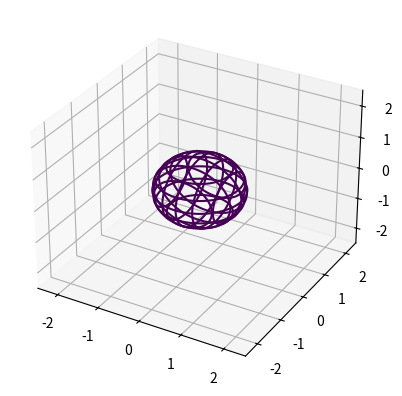

Write Python code to recreate this figure.
# -*- coding: utf-8 -*-
"""
Created on Tue Dec 15 12:30:56 2015

[redacted]
"""

from mpl_toolkits.mplot3d import axes3d
import matplotlib.pyplot as plt
import numpy as np

def surface_implicit(x, y, z):
    
    return x**2 + y**2 + +z**2 - 1

def plot_implicit(fn, bbox=(-2.5,2.5)):
    ''' create a plot of an implicit function
    fn  ...implicit function (plot where fn==0)
    bbox ..the x,y,and z limits of plotted interval'''
    xmin, xmax, ymin, ymax, zmin, zmax = bbox*3
    fig = plt.figure()
    ax = fig.add_subplot(111, projection='3d')
    A = np.linspace(xmin, xmax, 100) # resolution of the contour
    B = np.linspace(xmin, xmax, 15) # number of slices
    A1,A2 = np.meshgrid(A,A) # grid on which the contour is plotted

    for z in B: # plot contours in the XY plane
        X,Y = A1,A2
        Z = fn(X,Y,z)
        cset = ax.contour(X, Y, Z+z, [z], zdir='z')
        # [z] defines the only level to plot for this contour for this value of z

    for y in B: # plot contours in the XZ plane
        X,Z = A1,A2
        Y = fn(X,y,Z)
        cset = ax.contour(X, Y+y, Z, [y], zdir='y')

    for x in B: # plot contours in the YZ plane
        Y,Z = A1,A2
        X = fn(x,Y,Z)
        cset = ax.contour(X+x, Y, Z, [x], zdir='x')

    # must set plot limits because the contour will likely extend
    # way beyond the displayed level.  Otherwise matplotlib extends the plot limits
    # to encompass all values in the contour.
    ax.set_zlim3d(zmin,zmax)
    ax.set_xlim3d(xmin,xmax)
    ax.set_ylim3d(ymin,ymax)

    plt.show()
    
if __name__ == '__main__':
    
    plot_implicit(surface_implicit)